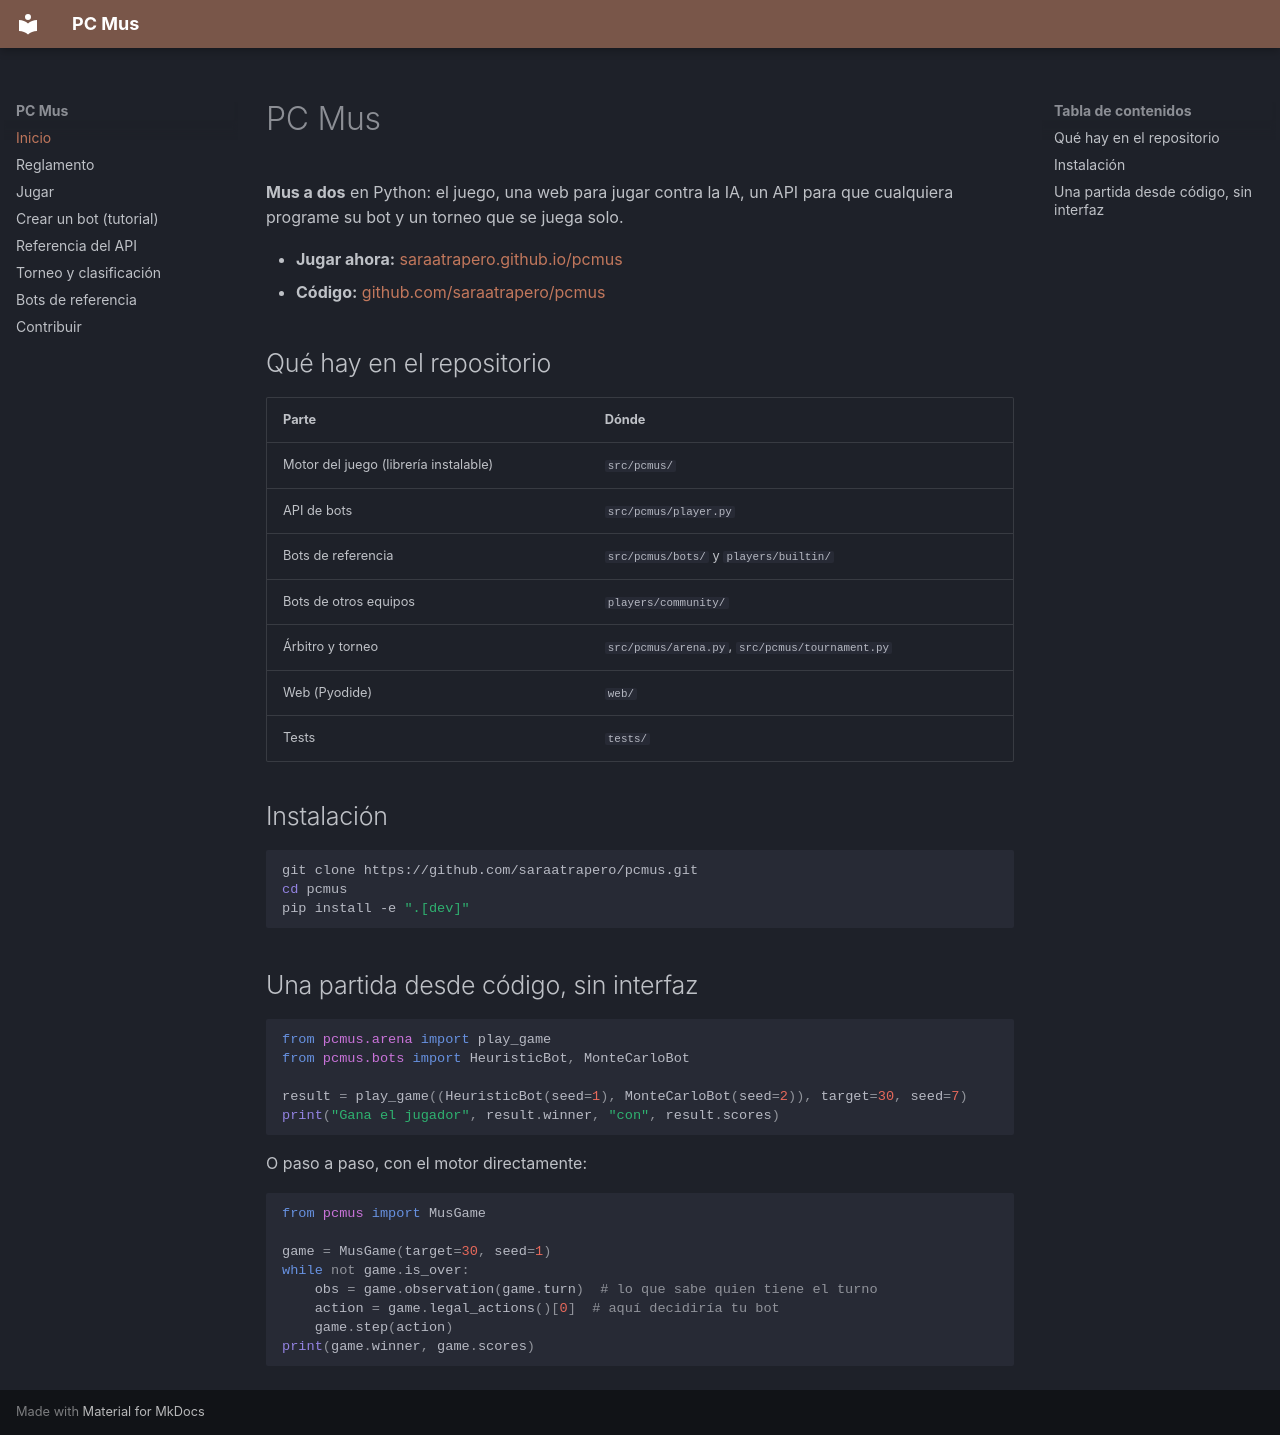

repository: saraatrapero/pcmus · page: index.html · generator: mkdocs

# PC Mus

**Mus a dos** en Python: el juego, una web para jugar contra la IA, un API para
que cualquiera programe su bot y un torneo que se juega solo.

- **Jugar ahora:** [saraatrapero.github.io/pcmus](https://saraatrapero.github.io/pcmus/)
- **Código:** [github.com/saraatrapero/pcmus](https://github.com/saraatrapero/pcmus)

## Qué hay en el repositorio

| Parte | Dónde |
|-------|-------|
| Motor del juego (librería instalable) | `src/pcmus/` |
| API de bots | `src/pcmus/player.py` |
| Bots de referencia | `src/pcmus/bots/` y `players/builtin/` |
| Bots de otros equipos | `players/community/` |
| Árbitro y torneo | `src/pcmus/arena.py`, `src/pcmus/tournament.py` |
| Web (Pyodide) | `web/` |
| Tests | `tests/` |

## Instalación

```bash
git clone https://github.com/saraatrapero/pcmus.git
cd pcmus
pip install -e ".[dev]"
```

## Una partida desde código, sin interfaz

```python
from pcmus.arena import play_game
from pcmus.bots import HeuristicBot, MonteCarloBot

result = play_game((HeuristicBot(seed=1), MonteCarloBot(seed=2)), target=30, seed=7)
print("Gana el jugador", result.winner, "con", result.scores)
```

O paso a paso, con el motor directamente:

```python
from pcmus import MusGame

game = MusGame(target=30, seed=1)
while not game.is_over:
    obs = game.observation(game.turn)  # lo que sabe quien tiene el turno
    action = game.legal_actions()[0]  # aquí decidiría tu bot
    game.step(action)
print(game.winner, game.scores)
```
